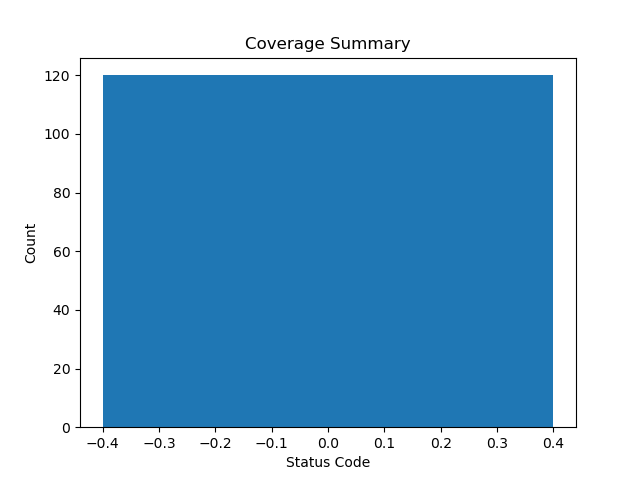

The table this chart was drawn from, first rows:
status_code, count
0, 120
